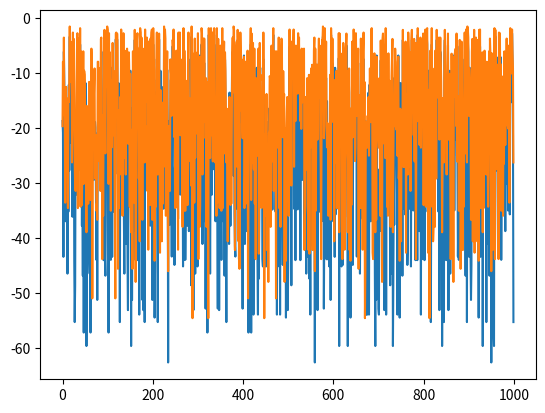

Recreate this plot in Python.
import numpy as np
import matplotlib.pylab as plt


def generate_random_x(dimension):
    current_x = []

    for i in range(dimension):
        g = round(np.random.random() * 10)
        current_x.append(g)

    return current_x


def main():
    print("Question 15")
    dimension = 2
    mean1 = np.array([0.0, 0.0])
    mean2 = np.array([1.0, 1.0])
    prior1 = 0.5
    prior2 = 0.5
    covariance1 = np.array([[2.0, 0.4], [0.4, 1.0]])
    covariance2 = np.array([[1.0, 0.6], [0.6, 2.0]])

    result1 = []
    result2 = []
    for i in range(1000):
        points = np.array(generate_random_x(dimension))
        
        inv_of_cov1 = np.linalg.inv(covariance1)
        x_mean1 = points - mean1
        g1 = -0.5 * np.sum(np.dot(x_mean1, inv_of_cov1) * x_mean1) - dimension * 0.5 * np.log(2 * np.pi) - 0.5 * \
            np.log(np.linalg.det(covariance1)) + np.log(prior1)
        
        result1.append(g1)
        
        inv_of_cov2 = np.linalg.inv(covariance2)
        x_mean2 = points - mean2
        g2 = -0.5 * np.sum(np.dot(x_mean2, inv_of_cov2) * x_mean2) - dimension * 0.5 * np.log(2 * np.pi) - 0.5 * \
            np.log(np.linalg.det(covariance2)) + prior2
        result2.append(g2)

    plt.plot(result1)
    plt.plot(result2)
    plt.show()


if __name__ == "__main__":
    main()
